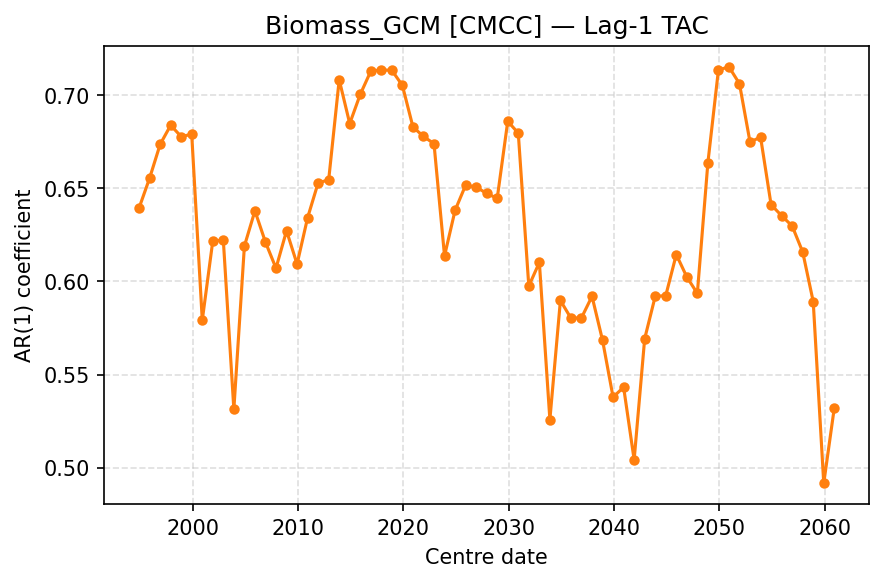

Data behind this chart, as committed beside it:
centre_date, TAC
1994-12-01, 0.6394
1995-12-01, 0.6554
1996-12-01, 0.6736
1997-12-01, 0.6839
1998-12-01, 0.6778
1999-12-01, 0.679
2000-12-01, 0.5792
2001-12-01, 0.6218
2002-12-01, 0.6221
2003-12-01, 0.5313
2004-12-01, 0.619
2005-12-01, 0.6379
2006-12-01, 0.6211
2007-12-01, 0.6071
2008-12-01, 0.6272
2009-12-01, 0.6093
2010-12-01, 0.6342
2011-12-01, 0.6529
2012-12-01, 0.6545
2013-12-01, 0.7083
2014-12-01, 0.6847
2015-12-01, 0.7004
2016-12-01, 0.7129
2017-12-01, 0.7135
2018-12-01, 0.7134
2019-12-01, 0.7052
2020-12-01, 0.6829
2021-12-01, 0.6778
2022-12-01, 0.674
2023-12-01, 0.6137
2024-12-01, 0.6382
2025-12-01, 0.6516
2026-12-01, 0.6507
2027-12-01, 0.6473
2028-12-01, 0.6446
2029-12-01, 0.686
2030-12-01, 0.6796
2031-12-01, 0.5975
2032-12-01, 0.6102
2033-12-01, 0.5258
2034-12-01, 0.5898
2035-12-01, 0.5803
2036-12-01, 0.5805
2037-12-01, 0.592
2038-12-01, 0.5684
2039-12-01, 0.5379
2040-12-01, 0.5432
2041-12-01, 0.5042
2042-12-01, 0.5692
2043-12-01, 0.592
2044-12-01, 0.5924
2045-12-01, 0.6144
2046-12-01, 0.6024
2047-12-01, 0.5936
2048-12-01, 0.6638
2049-12-01, 0.7135
2050-12-01, 0.7152
2051-12-01, 0.7061
2052-12-01, 0.6748
2053-12-01, 0.6775
... 7 more rows
